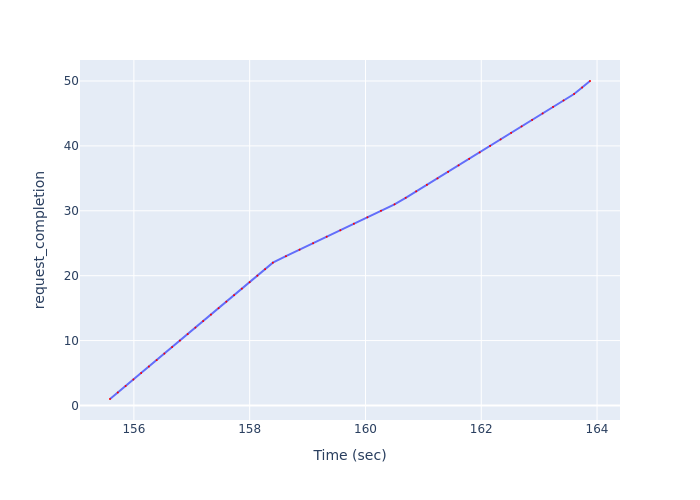

The file beside this chart, header and first rows:
Time (sec), request_completion
155.6, 1
155.7, 2
155.9, 3
156, 4
156.1, 5
156.3, 6
156.4, 7
156.5, 8
156.7, 9
156.8, 10
156.9, 11
157.1, 12
157.2, 13
157.3, 14
157.5, 15
157.6, 16
157.7, 17
157.9, 18
158, 19
158.1, 20
158.3, 21
158.4, 22
158.6, 23
158.9, 24
159.1, 25
159.3, 26
159.6, 27
159.8, 28
160, 29
160.3, 30
160.5, 31
160.7, 32
160.9, 33
161.1, 34
161.2, 35
161.4, 36
161.6, 37
161.8, 38
162, 39
162.2, 40
162.3, 41
162.5, 42
162.7, 43
162.9, 44
163.1, 45
163.2, 46
163.4, 47
163.6, 48
163.7, 49
163.9, 50
